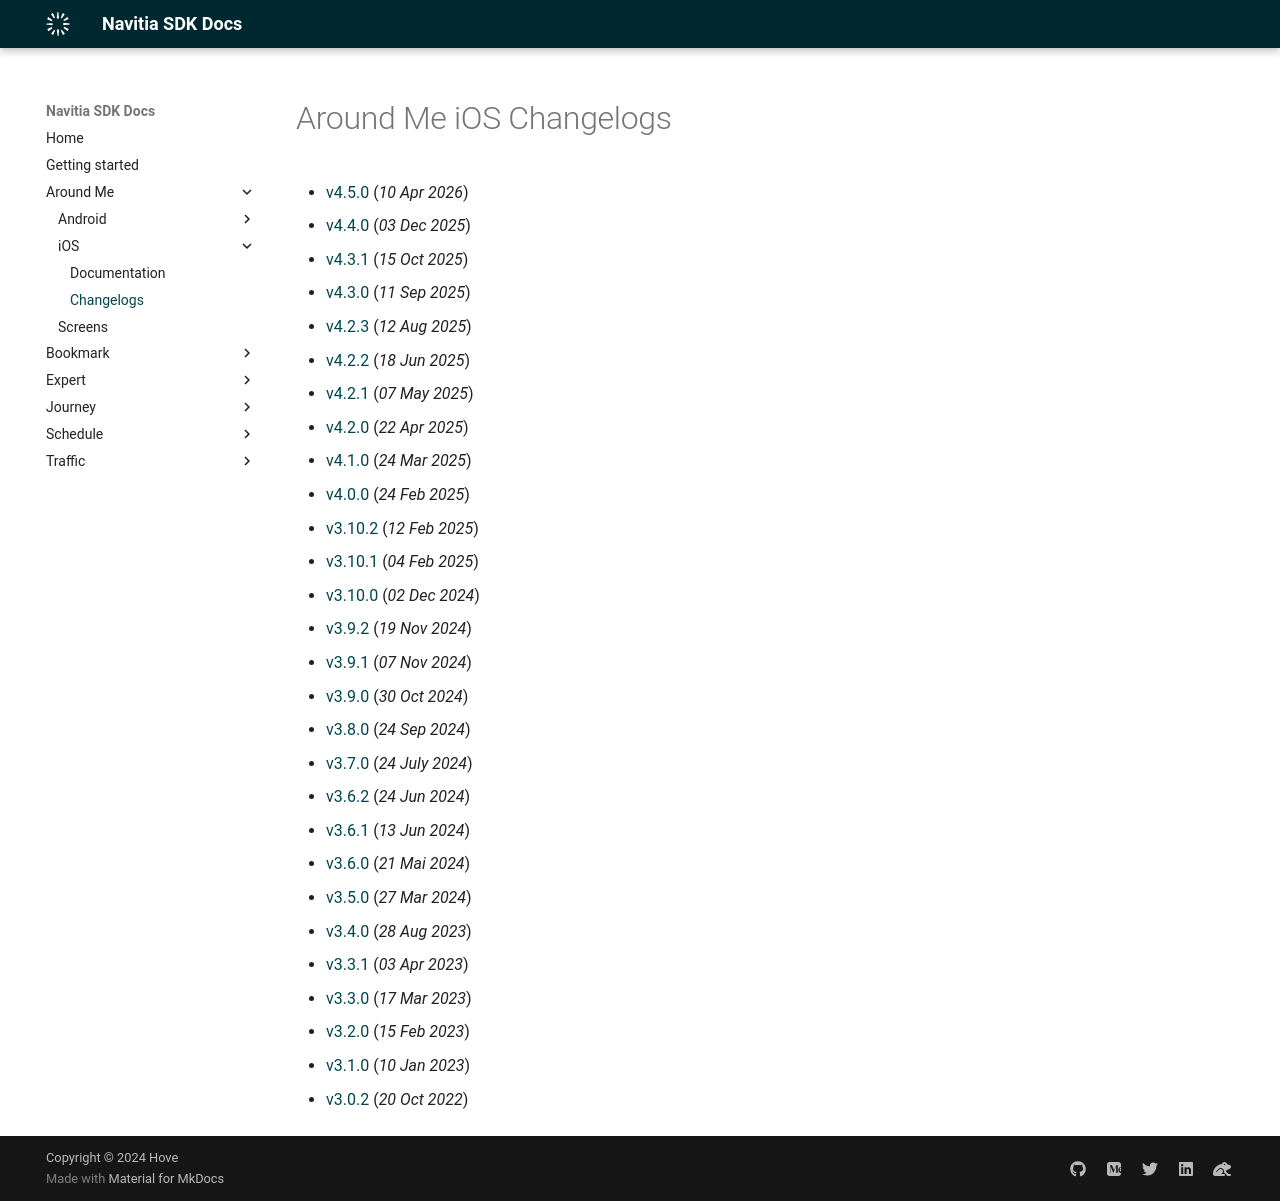

repository: hove-io/navitia_sdk_docs · page: around_me/ios/changelogs/index.html · generator: mkdocs

---
title: Around Me iOS - Changelogs - Navitia SDK Docs
---

# Around Me iOS Changelogs

* [v4.5.0](releases/4.5.0/index.md) (_10 Apr 2026_)
* [v4.4.0](releases/4.4.0/index.md) (_03 Dec 2025_)
* [v4.3.1](releases/4.3.1/index.md) (_15 Oct 2025_)
* [v4.3.0](releases/4.3.0/index.md) (_11 Sep 2025_)
* [v4.2.3](releases/4.2.3/index.md) (_12 Aug 2025_)
* [v4.2.2](releases/4.2.2/index.md) (_18 Jun 2025_)
* [v4.2.1](releases/4.2.1/index.md) (_07 May 2025_)
* [v4.2.0](releases/4.2.0/index.md) (_22 Apr 2025_)
* [v4.1.0](releases/4.1.0/index.md) (_24 Mar 2025_)
* [v4.0.0](releases/4.0.0/index.md) (_24 Feb 2025_)
* [v3.10.2](releases/3.10.2/index.md) (_12 Feb 2025_)
* [v3.10.1](releases/3.10.1/index.md) (_04 Feb 2025_)
* [v3.10.0](releases/3.10.0/index.md) (_02 Dec 2024_)
* [v3.9.2](releases/3.9.2/index.md) (_19 Nov 2024_)
* [v3.9.1](releases/3.9.1/index.md) (_07 Nov 2024_)
* [v3.9.0](releases/3.9.0/index.md) (_30 Oct 2024_)
* [v3.8.0](releases/3.8.0/index.md) (_24 Sep 2024_)
* [v3.7.0](releases/3.7.0/index.md) (_24 July 2024_)
* [v3.6.2](releases/3.6.2/index.md) (_24 Jun 2024_)
* [v3.6.1](releases/3.6.1/index.md) (_13 Jun 2024_)
* [v3.6.0](releases/3.6.0/index.md) (_21 Mai 2024_)
* [v3.5.0](releases/3.5.0/index.md) (_27 Mar 2024_)
* [v3.4.0](releases/3.4.0/index.md) (_28 Aug 2023_)
* [v3.3.1](releases/3.3.1/index.md) (_03 Apr 2023_)
* [v3.3.0](releases/3.3.0/index.md) (_17 Mar 2023_)
* [v3.2.0](releases/3.2.0/index.md) (_15 Feb 2023_)
* [v3.1.0](releases/3.1.0/index.md) (_10 Jan 2023_)
* [v3.0.2](releases/3.0.2/index.md) (_20 Oct 2022_)
